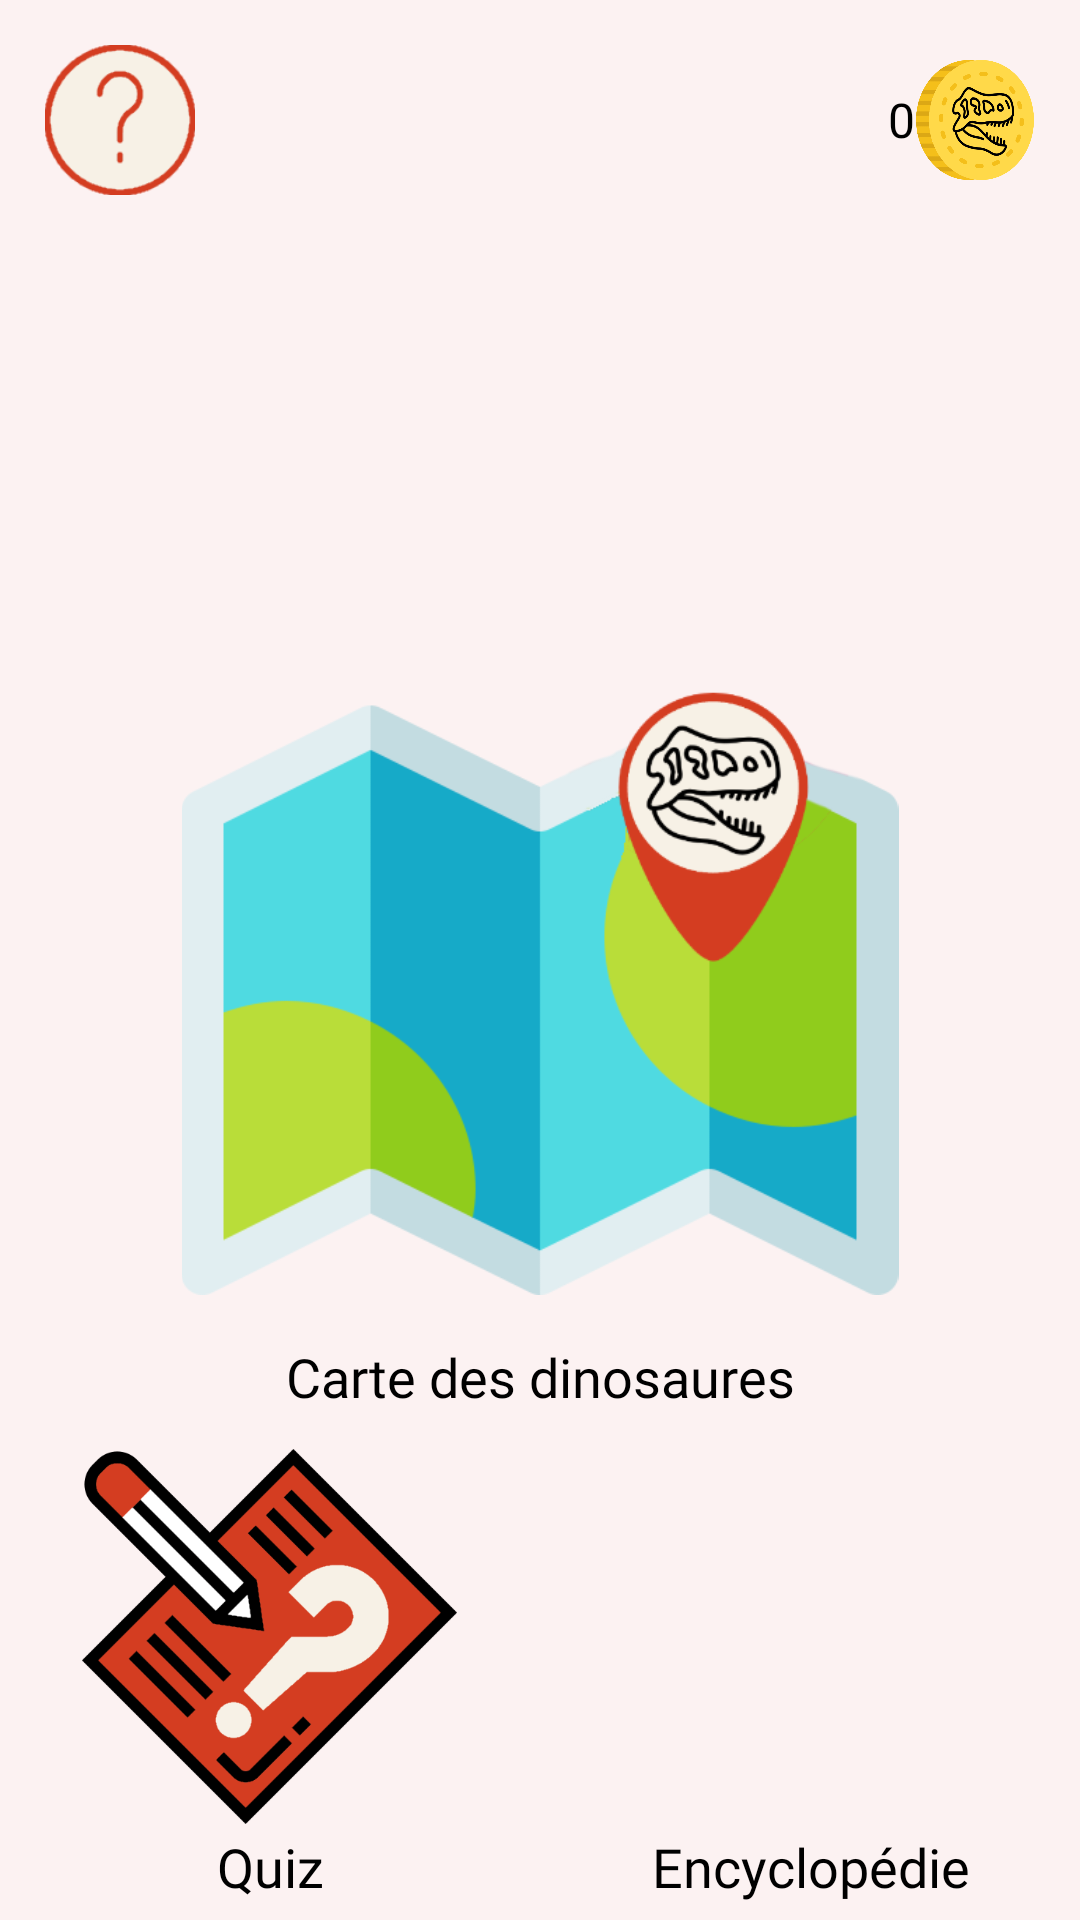

Layout XML and referenced resources for this Android screen:
<!-- AndroidManifest.xml: application theme Theme.AppCompat.Light.NoActionBar -->
<!-- res/layout/activity_main.xml -->
<?xml version="1.0" encoding="utf-8"?>
<LinearLayout xmlns:android="http://schemas.android.com/apk/res/android"
    xmlns:app="http://schemas.android.com/apk/res-auto"
    xmlns:tools="http://schemas.android.com/tools"
    android:layout_width="match_parent"
    android:layout_height="match_parent"
    android:background="@color/test3"
    android:gravity="center"
    android:orientation="vertical"
    tools:context=".MainActivity">

    <LinearLayout
        android:layout_width="match_parent"
        android:layout_height="wrap_content"
        android:layout_weight="0.2"
        android:orientation="horizontal">

        <androidx.constraintlayout.widget.ConstraintLayout
            android:layout_width="match_parent"
            android:layout_height="match_parent">

            <ImageView
                android:id="@+id/btnCredit"
                android:layout_width="50dp"
                android:layout_height="50dp"
                android:layout_margin="15dp"
                app:layout_constraintStart_toStartOf="parent"
                app:layout_constraintTop_toTopOf="parent"
                app:srcCompat="@drawable/btninterrogation" />

            <ImageView
                android:id="@+id/imageView3"
                android:layout_width="0dp"
                android:layout_height="0dp"
                android:layout_marginStart="100dp"
                android:layout_marginEnd="100dp"
                android:scaleType="fitCenter"
                app:layout_constraintBottom_toBottomOf="parent"
                app:layout_constraintEnd_toEndOf="parent"
                app:layout_constraintStart_toStartOf="parent"
                app:layout_constraintTop_toBottomOf="@+id/btnCredit"
                app:srcCompat="@drawable/iconedinomap" />

            <LinearLayout
                android:layout_width="wrap_content"
                android:layout_height="wrap_content"
                android:layout_marginTop="20dp"
                android:layout_marginRight="15dp"
                android:gravity="center"
                android:orientation="horizontal"
                app:layout_constraintEnd_toEndOf="parent"
                app:layout_constraintTop_toTopOf="parent">

                <TextView
                    android:id="@+id/pieces"
                    android:layout_width="wrap_content"
                    android:layout_height="wrap_content"
                    android:text="0"
                    android:textAppearance="@style/nbPieceSyle" />

                <ImageView
                    android:id="@+id/imageView"
                    android:layout_width="40dp"
                    android:layout_height="40dp"
                    android:scaleType="centerInside"
                    app:srcCompat="@drawable/coin" />

            </LinearLayout>

        </androidx.constraintlayout.widget.ConstraintLayout>

    </LinearLayout>

    <LinearLayout
        android:layout_width="match_parent"
        android:layout_height="0dp"
        android:layout_weight="0.7"
        android:gravity="center"
        android:orientation="vertical">

        <ImageButton
            android:id="@+id/mapIcone"
            android:layout_width="match_parent"
            android:layout_height="0dp"
            android:layout_weight="0.8"
            android:background="@android:color/transparent"
            android:paddingBottom="15dp"
            android:scaleType="fitCenter"
            app:srcCompat="@drawable/iconemap" />

        <TextView
            android:id="@+id/textView"
            android:layout_width="match_parent"
            android:layout_height="wrap_content"
            android:fontFamily="@font/trebuc"
            android:gravity="center_horizontal"
            android:text="@string/map_titre"
            android:textColor="#000000"
            android:textSize="18sp" />

        <LinearLayout
            android:id="@+id/quizLayout"
            android:layout_width="match_parent"
            android:layout_height="0dp"
            android:layout_marginTop="10dp"
            android:layout_weight="0.5"
            android:gravity="center"
            android:paddingBottom="5dp">

            <LinearLayout
                android:layout_width="match_parent"
                android:layout_height="match_parent"
                android:layout_weight="0.5"
                android:gravity="center"
                android:orientation="vertical">

                <ImageButton
                    android:id="@+id/quizIcone"
                    android:layout_width="125dp"
                    android:layout_height="125dp"
                    android:layout_weight="0.9"
                    android:background="@android:color/transparent"
                    android:scaleType="fitCenter"
                    app:srcCompat="@drawable/icoquizz" />

                <TextView
                    android:id="@+id/textView4"
                    android:layout_width="match_parent"
                    android:layout_height="wrap_content"
                    android:layout_weight="0.1"
                    android:fontFamily="@font/trebuc"
                    android:gravity="center"
                    android:text="@string/quiz"
                    android:textColor="#000000"
                    android:textSize="18sp" />
            </LinearLayout>

            <LinearLayout
                android:layout_width="match_parent"
                android:layout_height="match_parent"
                android:layout_weight="0.5"
                android:gravity="center"
                android:orientation="vertical">

                <ImageButton
                    android:id="@+id/encycloIcone"
                    android:layout_width="125dp"
                    android:layout_height="125dp"
                    android:layout_weight="0.9"
                    android:background="@android:color/transparent"
                    android:scaleType="fitCenter"
                    app:srcCompat="@drawable/iconeencyclopedie" />

                <TextView
                    android:id="@+id/textView5"
                    android:layout_width="match_parent"
                    android:layout_height="wrap_content"
                    android:layout_weight="0.1"
                    android:fontFamily="@font/trebuc"
                    android:gravity="center"
                    android:text="@string/encyclopedia"
                    android:textColor="#000000"
                    android:textSize="18sp" />
            </LinearLayout>

        </LinearLayout>

    </LinearLayout>

</LinearLayout>
<!-- resources referenced by this layout -->
<resources>
  <color name="test3">#FCF2F2</color>
  <!-- drawable btninterrogation: png bitmap (drawable, 3797 bytes) -->
  <!-- drawable coin: png bitmap (drawable, 53881 bytes) -->
  <!-- drawable iconemap: png bitmap (drawable, 31786 bytes) -->
  <!-- drawable icoquizz: png bitmap (drawable, 14030 bytes) -->
  <string name="encyclopedia">Encyclopédie</string>
  <string name="map_titre">Carte des dinosaures</string>
  <string name="quiz">Quiz</string>
  <style name="nbPieceSyle">
          <item name="android:textSize">16sp</item>
          <item name="android:textColor">@color/colorBlack</item>
      </style>
  <color name="colorBlack">@android:color/black</color>
</resources>
